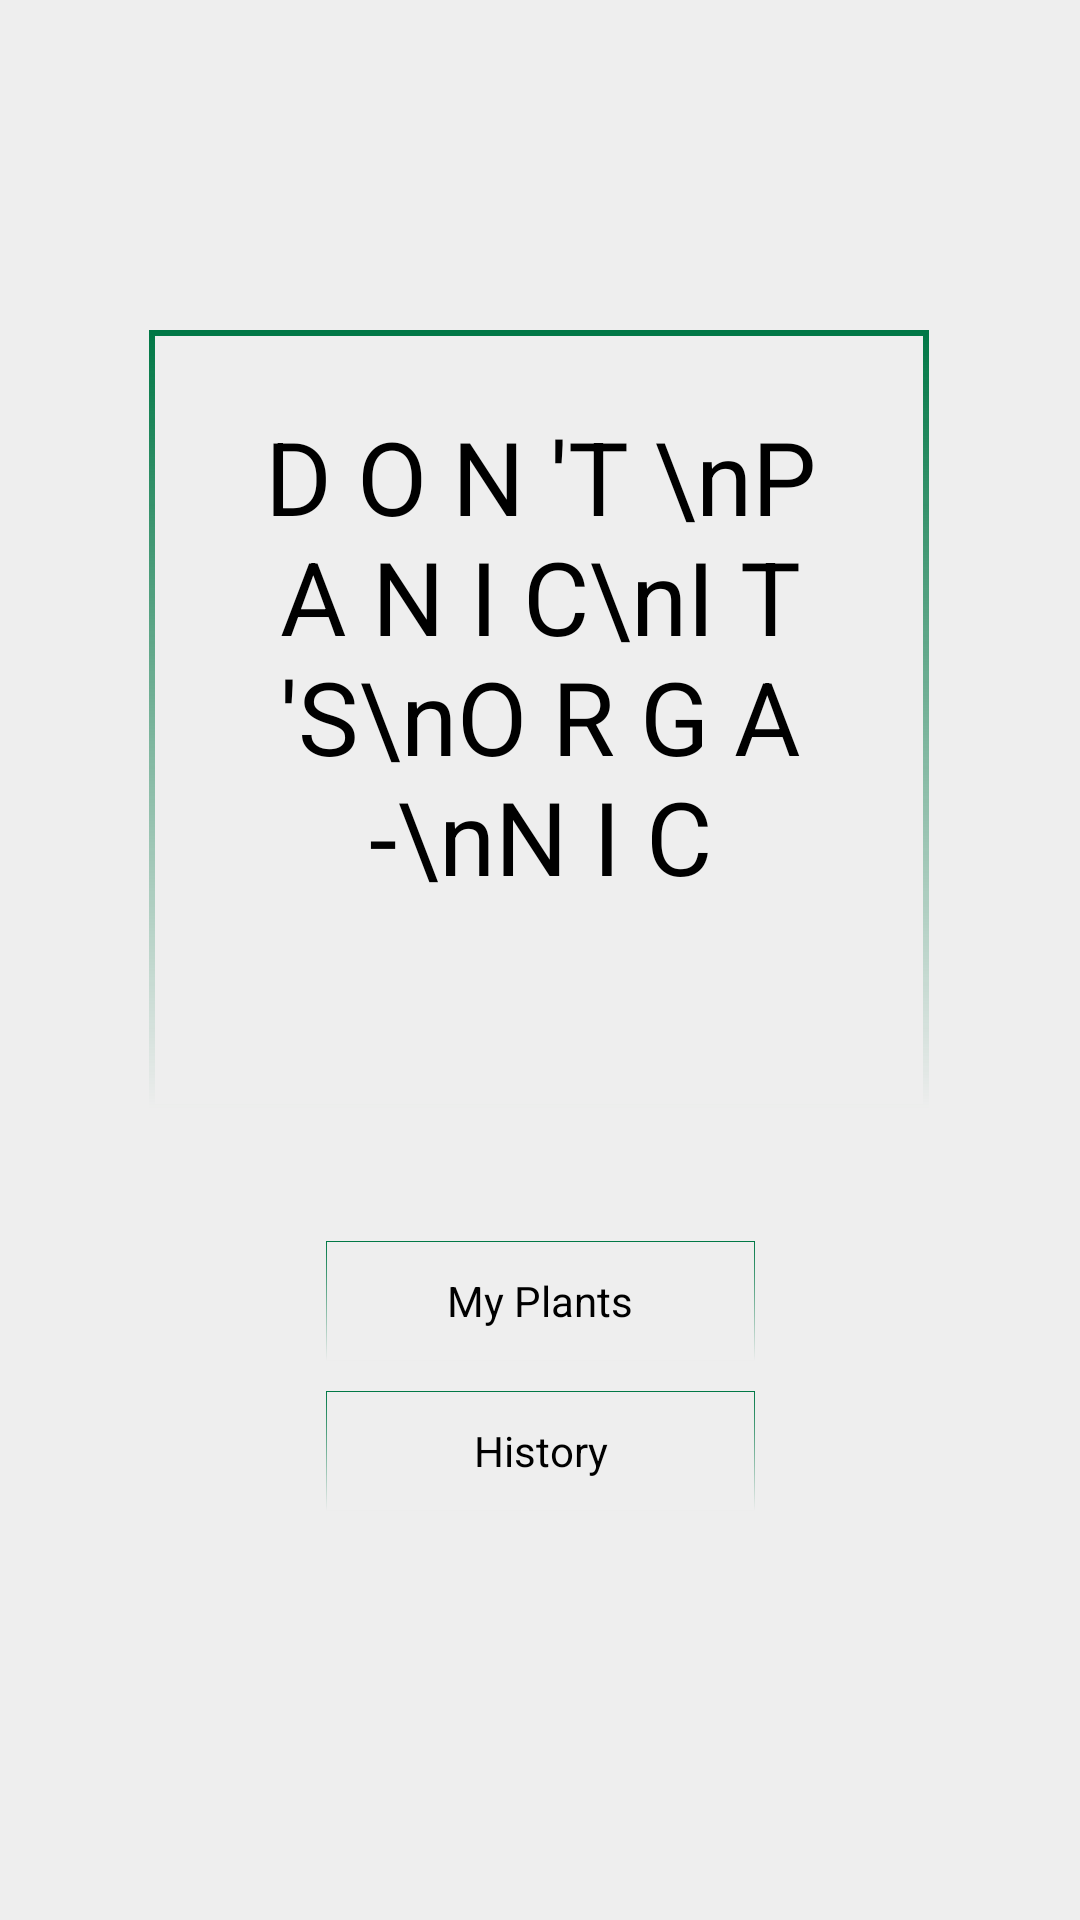

This screen was rendered from an Android layout file. Write that file and the resources it references.
<!-- AndroidManifest.xml: application theme Theme.PlantsCare_Group11 -->
<!-- res/layout/activity_main.xml -->
<?xml version="1.0" encoding="utf-8"?>
<androidx.constraintlayout.widget.ConstraintLayout xmlns:android="http://schemas.android.com/apk/res/android"
    xmlns:app="http://schemas.android.com/apk/res-auto"
    xmlns:tools="http://schemas.android.com/tools"
    android:layout_width="match_parent"
    android:layout_height="match_parent"
    android:background="@color/grey_background"
    tools:context=".MainActivity">

    <TextView
        android:id="@+id/rectangle_1"
        android:layout_width="260dp"
        android:layout_height="260dp"
        android:layout_marginTop="110dp"
        android:background="@drawable/border_2dp"
        android:textSize="34sp"
        app:layout_constraintHorizontal_bias="0.496"
        app:layout_constraintLeft_toLeftOf="parent"
        app:layout_constraintRight_toRightOf="parent"
        app:layout_constraintTop_toTopOf="parent" />

    <TextView
        android:id="@+id/d_o_n_t_p_a"
        android:layout_width="205.4dp"
        android:layout_height="234dp"
        android:layout_alignParentStart="true"
        android:layout_alignParentEnd="true"
        android:gravity="center_horizontal|top"
        android:singleLine="false"
        android:text="D O N 'T \nP A N I C\nI T 'S\nO R G A -\nN I C"
        android:textAppearance="@style/d_o_n_t_p_a"
        app:layout_constraintBottom_toBottomOf="@+id/rectangle_1"
        app:layout_constraintEnd_toEndOf="@+id/rectangle_1"
        app:layout_constraintHorizontal_bias="0.509"
        app:layout_constraintStart_toStartOf="@+id/rectangle_1"
        app:layout_constraintTop_toTopOf="@+id/rectangle_1"
        app:layout_constraintVertical_bias="1.0" />

    <LinearLayout
        android:layout_width="143dp"
        android:layout_height="183dp"
        android:orientation="vertical"
        app:layout_constraintBottom_toBottomOf="parent"
        app:layout_constraintEnd_toEndOf="parent"
        app:layout_constraintStart_toStartOf="parent"
        app:layout_constraintTop_toBottomOf="@+id/rectangle_1">

        <Button
            android:id="@+id/btn_mp"
            style="@android:style/Widget.Button"
            android:layout_width="match_parent"
            android:layout_height="40dp"
            android:layout_marginBottom="10dp"
            android:background="@drawable/border_05dp"
            android:text="@string/btn_mp" />

        <Button
            android:id="@+id/btn_h"
            style="@android:style/Widget.Button"
            android:layout_width="match_parent"
            android:layout_height="40dp"
            android:background="@drawable/border_05dp"
            android:text="@string/btn_h" />
    </LinearLayout>

</androidx.constraintlayout.widget.ConstraintLayout>
<!-- resources referenced by this layout -->
<resources>
  <color name="grey_background">#EEEEEE</color>
  <!-- drawable border_05dp (drawable) -->
  <?xml version="1.0" encoding="utf-8"?>
  <layer-list xmlns:android="http://schemas.android.com/apk/res/android">
      <item android:drawable="@drawable/border_background"/>
  
      <item android:drawable="@drawable/border_inner"
          android:top="0.5dp"
          android:left="0.5dp"
          android:right="0.5dp"
          android:bottom="0.5dp"
          />
  </layer-list>
  <!-- drawable border_2dp (drawable) -->
  <?xml version="1.0" encoding="utf-8"?>
  <layer-list xmlns:android="http://schemas.android.com/apk/res/android">
      <item android:drawable="@drawable/border_background"/>
  
      <item android:drawable="@drawable/border_inner"
          android:top="2dp"
          android:left="2dp"
          android:right="2dp"
          android:bottom="2dp"
          />
  </layer-list>
  <string name="btn_h">History</string>
  <string name="btn_mp">My Plants</string>
  <style name="d_o_n_t_p_a">
      <item name="android:textSize">34sp</item>
      <item name="android:textColor">#000000</item>
  </style>
  <style name="Theme.PlantsCare_Group11" parent="Theme.MaterialComponents.DayNight.NoActionBar.Bridge">
          
          <item name="colorPrimary">@color/purple_500</item>
          <item name="colorPrimaryVariant">@color/purple_700</item>
          <item name="colorOnPrimary">@color/white</item>
          
          <item name="colorSecondary">@color/teal_200</item>
          <item name="colorSecondaryVariant">@color/teal_700</item>
          <item name="colorOnSecondary">@color/black</item>
          
          <item name="android:statusBarColor" tools:targetApi="l">?attr/colorPrimaryVariant</item>
          
      </style>
  <!-- drawable border_background (drawable) -->
  <?xml version="1.0" encoding="utf-8"?>
      <shape
          xmlns:android="http://schemas.android.com/apk/res/android"
          android:shape="rectangle">
  
          <gradient
              android:angle="270"
              android:startColor="@color/green_start"
              android:endColor="@color/green_end"/>
      </shape>
  <!-- drawable border_inner (drawable) -->
  <?xml version="1.0" encoding="utf-8"?>
  <shape
      xmlns:android="http://schemas.android.com/apk/res/android"
      android:shape="rectangle">
      <solid android:color="@color/grey_background"/>
  </shape>
  <color name="purple_500">#FF6200EE</color>
  <color name="purple_700">#FF3700B3</color>
  <color name="white">#FFFFFFFF</color>
  <color name="teal_200">#FF03DAC5</color>
  <color name="teal_700">#FF018786</color>
  <color name="black">#FF000000</color>
  <color name="green_start">#FF007745</color>
  <color name="green_end">#00539d19</color>
</resources>
